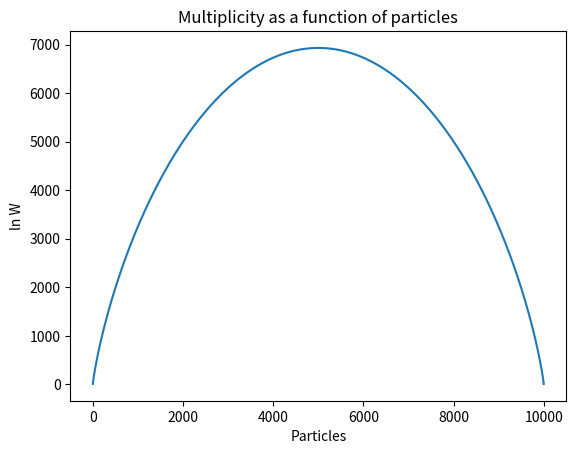

Generate this figure with matplotlib:
from math import log
import matplotlib.pyplot as plt

def stirling(n):
    """
    Return ln n! using Stirling's approximation
    """
    return n*log(n) - n


def plot_multiplicity():
    lattice_points =10_000  # try with various numbers
    particles = [n for n in range(1,lattice_points)]# a list, number of particles use the range function: empty to completely filled lattice
    multiplicities_ln = [(stirling(lattice_points)-stirling(i)-stirling(lattice_points-i)) for i in particles] # use list comprehension to get list of ln W

    # plot ln W vs particles for a given number of lattice points
    # fill in the arguments to the functions below
    plt.plot(particles, multiplicities_ln, label='ln W')
    plt.title("Multiplicity as a function of particles")
    plt.ylabel("ln W")
    plt.xlabel("Particles")
    plt.show()

plot_multiplicity()
